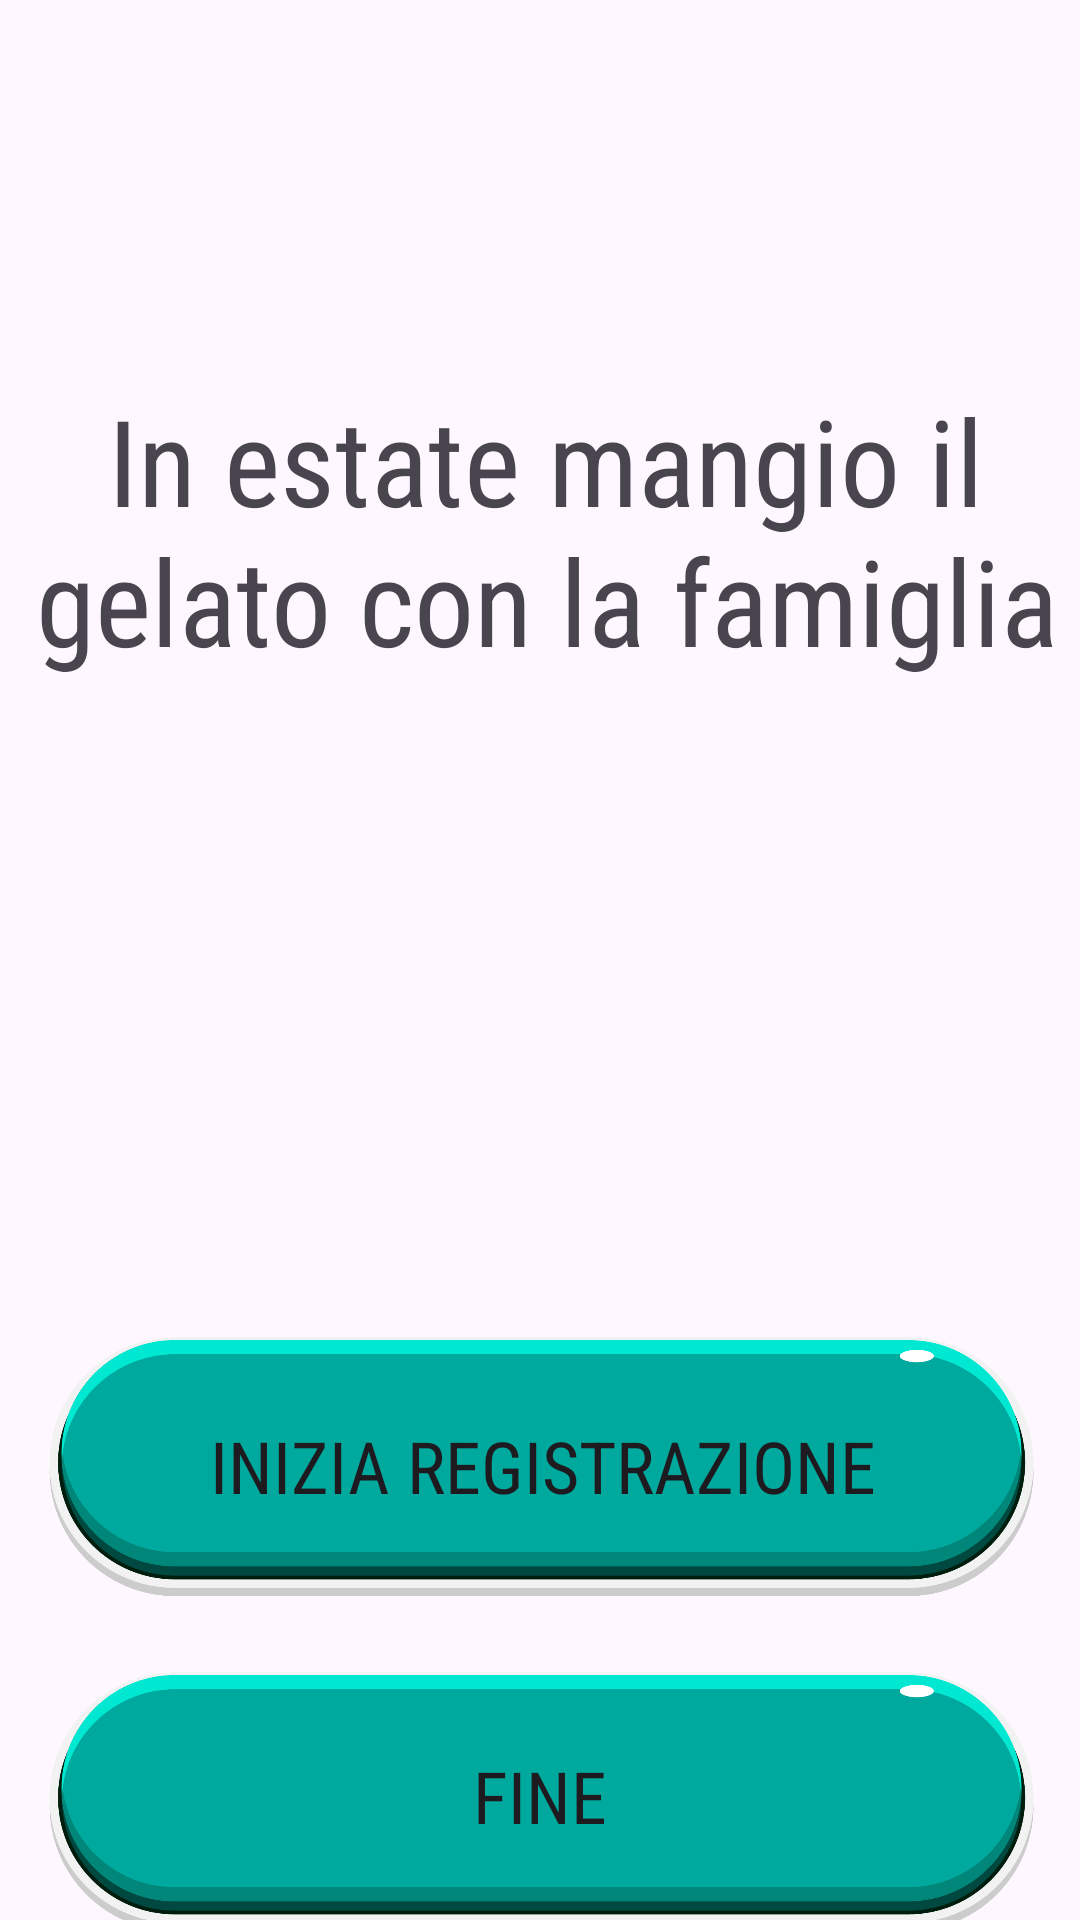

Reconstruct the res/layout file that produces this screen, plus the resources it refers to.
<!-- AndroidManifest.xml: application theme Theme.CasoStudioLogopedia -->
<!-- res/layout/summerecord3.xml -->
<?xml version="1.0" encoding="utf-8"?>
<androidx.constraintlayout.widget.ConstraintLayout xmlns:android="http://schemas.android.com/apk/res/android"
    xmlns:app="http://schemas.android.com/apk/res-auto"
    xmlns:tools="http://schemas.android.com/tools"
    android:layout_width="match_parent"
    android:layout_height="match_parent"
    android:background="@drawable/background__summer_3">

    <ImageView
        android:id="@+id/imageView5"
        android:layout_width="410dp"
        android:layout_height="280dp"
        android:layout_marginStart="6dp"
        android:layout_marginTop="50dp"
        android:layout_marginEnd="3dp"
        app:layout_constraintEnd_toEndOf="parent"
        app:layout_constraintStart_toStartOf="parent"
        app:layout_constraintTop_toTopOf="parent"
        app:srcCompat="@drawable/screenshot_2023_12_26_180227" />

    <ImageView
        android:id="@+id/imageView6"
        android:layout_width="405dp"
        android:layout_height="157dp"
        android:layout_marginStart="7dp"
        android:layout_marginTop="80dp"
        android:layout_marginEnd="7dp"
        app:layout_constraintEnd_toEndOf="parent"
        app:layout_constraintStart_toStartOf="parent"
        app:layout_constraintTop_toBottomOf="@+id/imageView5"
        app:srcCompat="@drawable/pngtreebuttons_games_button_illustration_6959952" />

    <ImageView
        android:id="@+id/imageView8"
        android:layout_width="405dp"
        android:layout_height="157dp"
        android:layout_marginStart="7dp"
        android:layout_marginEnd="7dp"
        android:layout_marginBottom="7dp"
        app:layout_constraintBottom_toBottomOf="parent"
        app:layout_constraintEnd_toEndOf="parent"
        app:layout_constraintStart_toStartOf="parent"
        app:layout_constraintTop_toBottomOf="@+id/imageView6"
        app:srcCompat="@drawable/pngtreebuttons_games_button_illustration_6959952" />

    <Button
        android:id="@+id/button"
        style="@style/Widget.AppCompat.Button.Borderless"
        android:layout_width="364dp"
        android:layout_height="100dp"
        android:layout_marginStart="20dp"
        android:layout_marginTop="27dp"
        android:layout_marginEnd="21dp"
        android:layout_marginBottom="30dp"
        android:fontFamily="sans-serif-condensed"
        android:foregroundGravity="center_vertical|center|right"
        android:text="Fine"
        android:onClick="avanti"
        android:textSize="24sp"
        app:layout_constraintBottom_toBottomOf="@+id/imageView8"
        app:layout_constraintEnd_toEndOf="@+id/imageView8"
        app:layout_constraintStart_toStartOf="@+id/imageView8"
        app:layout_constraintTop_toTopOf="@+id/imageView8" />

    <Button
        android:id="@+id/button2"
        style="@style/Widget.AppCompat.Button.Borderless"
        android:layout_width="364dp"
        android:layout_height="100dp"
        android:fontFamily="sans-serif-condensed"
        android:text="Inizia Registrazione"
        android:textSize="24sp"
        app:layout_constraintBottom_toBottomOf="@+id/imageView6"
        app:layout_constraintEnd_toEndOf="@+id/imageView6"
        app:layout_constraintStart_toStartOf="@+id/imageView6"
        app:layout_constraintTop_toTopOf="@+id/imageView6" />

    <TextView
        android:id="@+id/textView3"
        android:layout_width="393dp"
        android:layout_height="127dp"
        android:fontFamily="sans-serif-condensed"
        android:text="In estate mangio il gelato con la famiglia"
        android:textAlignment="center"
        android:textSize="40sp"
        app:layout_constraintBottom_toBottomOf="@+id/imageView5"
        app:layout_constraintEnd_toEndOf="@+id/imageView5"
        app:layout_constraintStart_toStartOf="@+id/imageView5"
        app:layout_constraintTop_toTopOf="@+id/imageView5" />

</androidx.constraintlayout.widget.ConstraintLayout>
<!-- resources referenced by this layout -->
<resources>
  <!-- drawable pngtreebuttons_games_button_illustration_6959952: png bitmap (drawable, 52207 bytes) -->
  <style name="Theme.CasoStudioLogopedia" parent="Base.Theme.CasoStudioLogopedia" />
  <style name="Base.Theme.CasoStudioLogopedia" parent="Theme.Material3.DayNight.NoActionBar">
          
          
      </style>
</resources>
